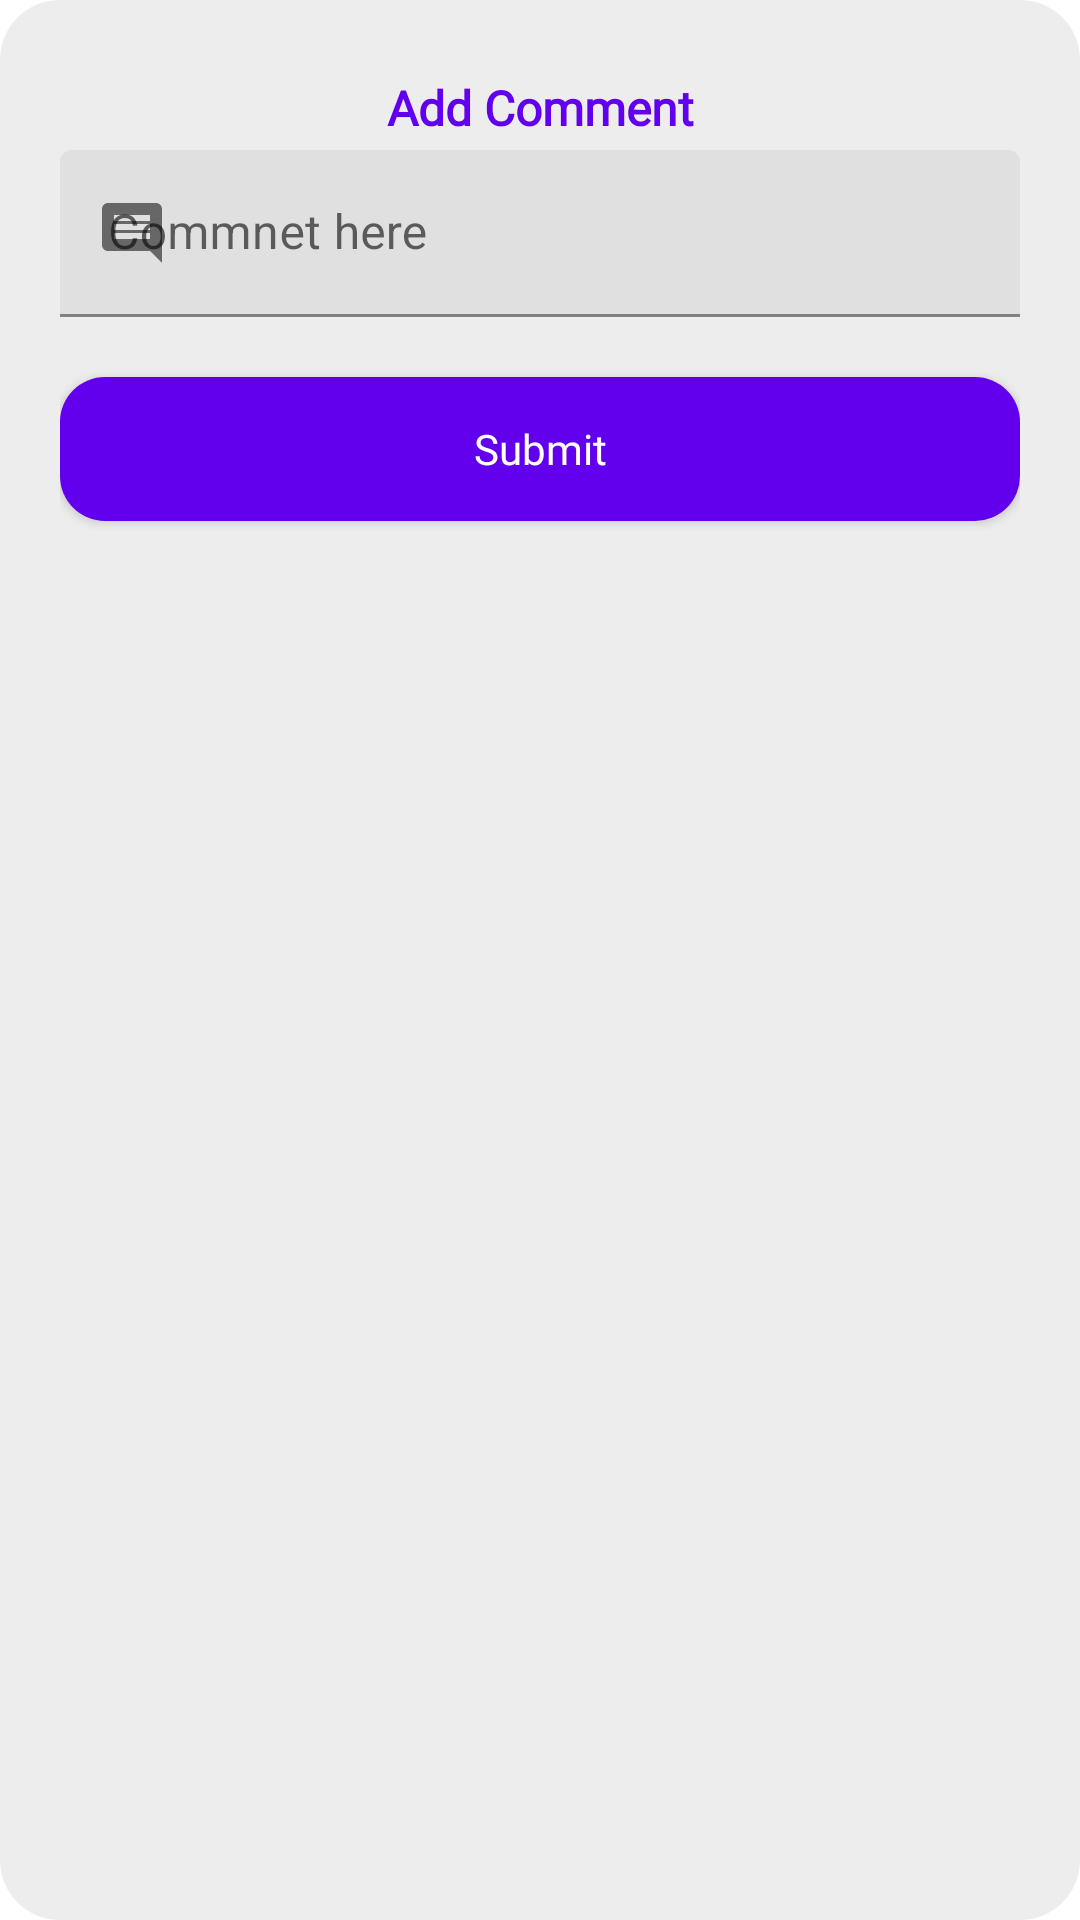

Here is an Android app screen rendered from its layout file. Give the layout XML and the strings, colors and styles it references.
<!-- AndroidManifest.xml: application theme Theme.MaterialComponents.Light.NoActionBar -->
<!-- res/layout/dialog_comment_add.xml -->
<?xml version="1.0" encoding="utf-8"?>
<RelativeLayout xmlns:android="http://schemas.android.com/apk/res/android"
    android:layout_width="match_parent"
    android:layout_height="wrap_content"
    xmlns:app="http://schemas.android.com/apk/res-auto"
    android:background="@drawable/shape_rect02"
    android:padding="20dp">

    <ImageButton
        android:id="@+id/backBtn"
        android:layout_width="wrap_content"
        android:layout_height="wrap_content"
        android:background="@android:color/transparent"
        android:padding="5dp"
        android:src="@drawable/ic_back"
        android:tint="@color/black"
        />

    <TextView
        android:id="@id/titleTv"
        android:layout_width="match_parent"
        android:layout_height="wrap_content"
        android:fontFamily="@font/roboto_slab"
        android:padding="5dp"
        android:text="Add Comment"
        android:textAlignment="center"
        android:textColor="@color/design_default_color_primary"
        android:textStyle="bold"
        android:textSize="16sp"
        />

    

    <com.google.android.material.textfield.TextInputLayout
        android:id="@+id/commentTil"
        android:layout_width="match_parent"
        android:layout_height="wrap_content"
        android:layout_below="@id/backBtn"
        android:layout_marginTop="20dp"
        android:hint="Commnet here"
        app:startIconDrawable="@drawable/ic_comment_black">

        <com.google.android.material.textfield.TextInputEditText
            android:id="@+id/commentEt"
            android:layout_width="match_parent"
            android:layout_height="wrap_content"
            android:background="@drawable/shape_edittext01"
            android:inputType="textCapSentences|textMultiLine"
            />

    </com.google.android.material.textfield.TextInputLayout>

    <Button
        android:id="@+id/submitBtn"
        android:layout_width="match_parent"
        android:layout_height="wrap_content"
        android:layout_below="@id/commentTil"
        android:layout_marginTop="20dp"
        android:background="@drawable/shape_button01"
        android:fontFamily="@font/roboto_slab"
        android:text="Submit"
        android:textAllCaps="false"
        android:textColor="@color/white" />
</RelativeLayout>
<!-- resources referenced by this layout -->
<resources>
  <color name="black">#FF000000</color>
  <color name="white">#FFFFFFFF</color>
  <!-- drawable ic_comment_black (drawable) -->
  <vector android:autoMirrored="true" android:height="24dp"
      android:tint="?attr/colorControlNormal" android:viewportHeight="24"
      android:viewportWidth="24" android:width="24dp" xmlns:android="http://schemas.android.com/apk/res/android">
      <path android:fillColor="@android:color/white" android:pathData="M21.99,4c0,-1.1 -0.89,-2 -1.99,-2L4,2c-1.1,0 -2,0.9 -2,2v12c0,1.1 0.9,2 2,2h14l4,4 -0.01,-18zM18,14L6,14v-2h12v2zM18,11L6,11L6,9h12v2zM18,8L6,8L6,6h12v2z"/>
  </vector>
  <!-- drawable shape_button01 (drawable) -->
  <?xml version="1.0" encoding="utf-8"?>
  <shape xmlns:android="http://schemas.android.com/apk/res/android"
      android:shape="rectangle">
  
      <solid android:color="@color/purple_500"/>
      <corners android:radius="15dp"/>
  
  </shape>
  <!-- drawable shape_rect02 (drawable) -->
  <?xml version="1.0" encoding="utf-8"?>
  <shape xmlns:android="http://schemas.android.com/apk/res/android"
      android:shape="rectangle">
  
      <solid android:color="@color/gray3"/>
      <corners android:radius="20dp"/>
  
  </shape>
  <color name="purple_500">#FF6200EE</color>
  <color name="gray3">#EDEDED</color>
</resources>
